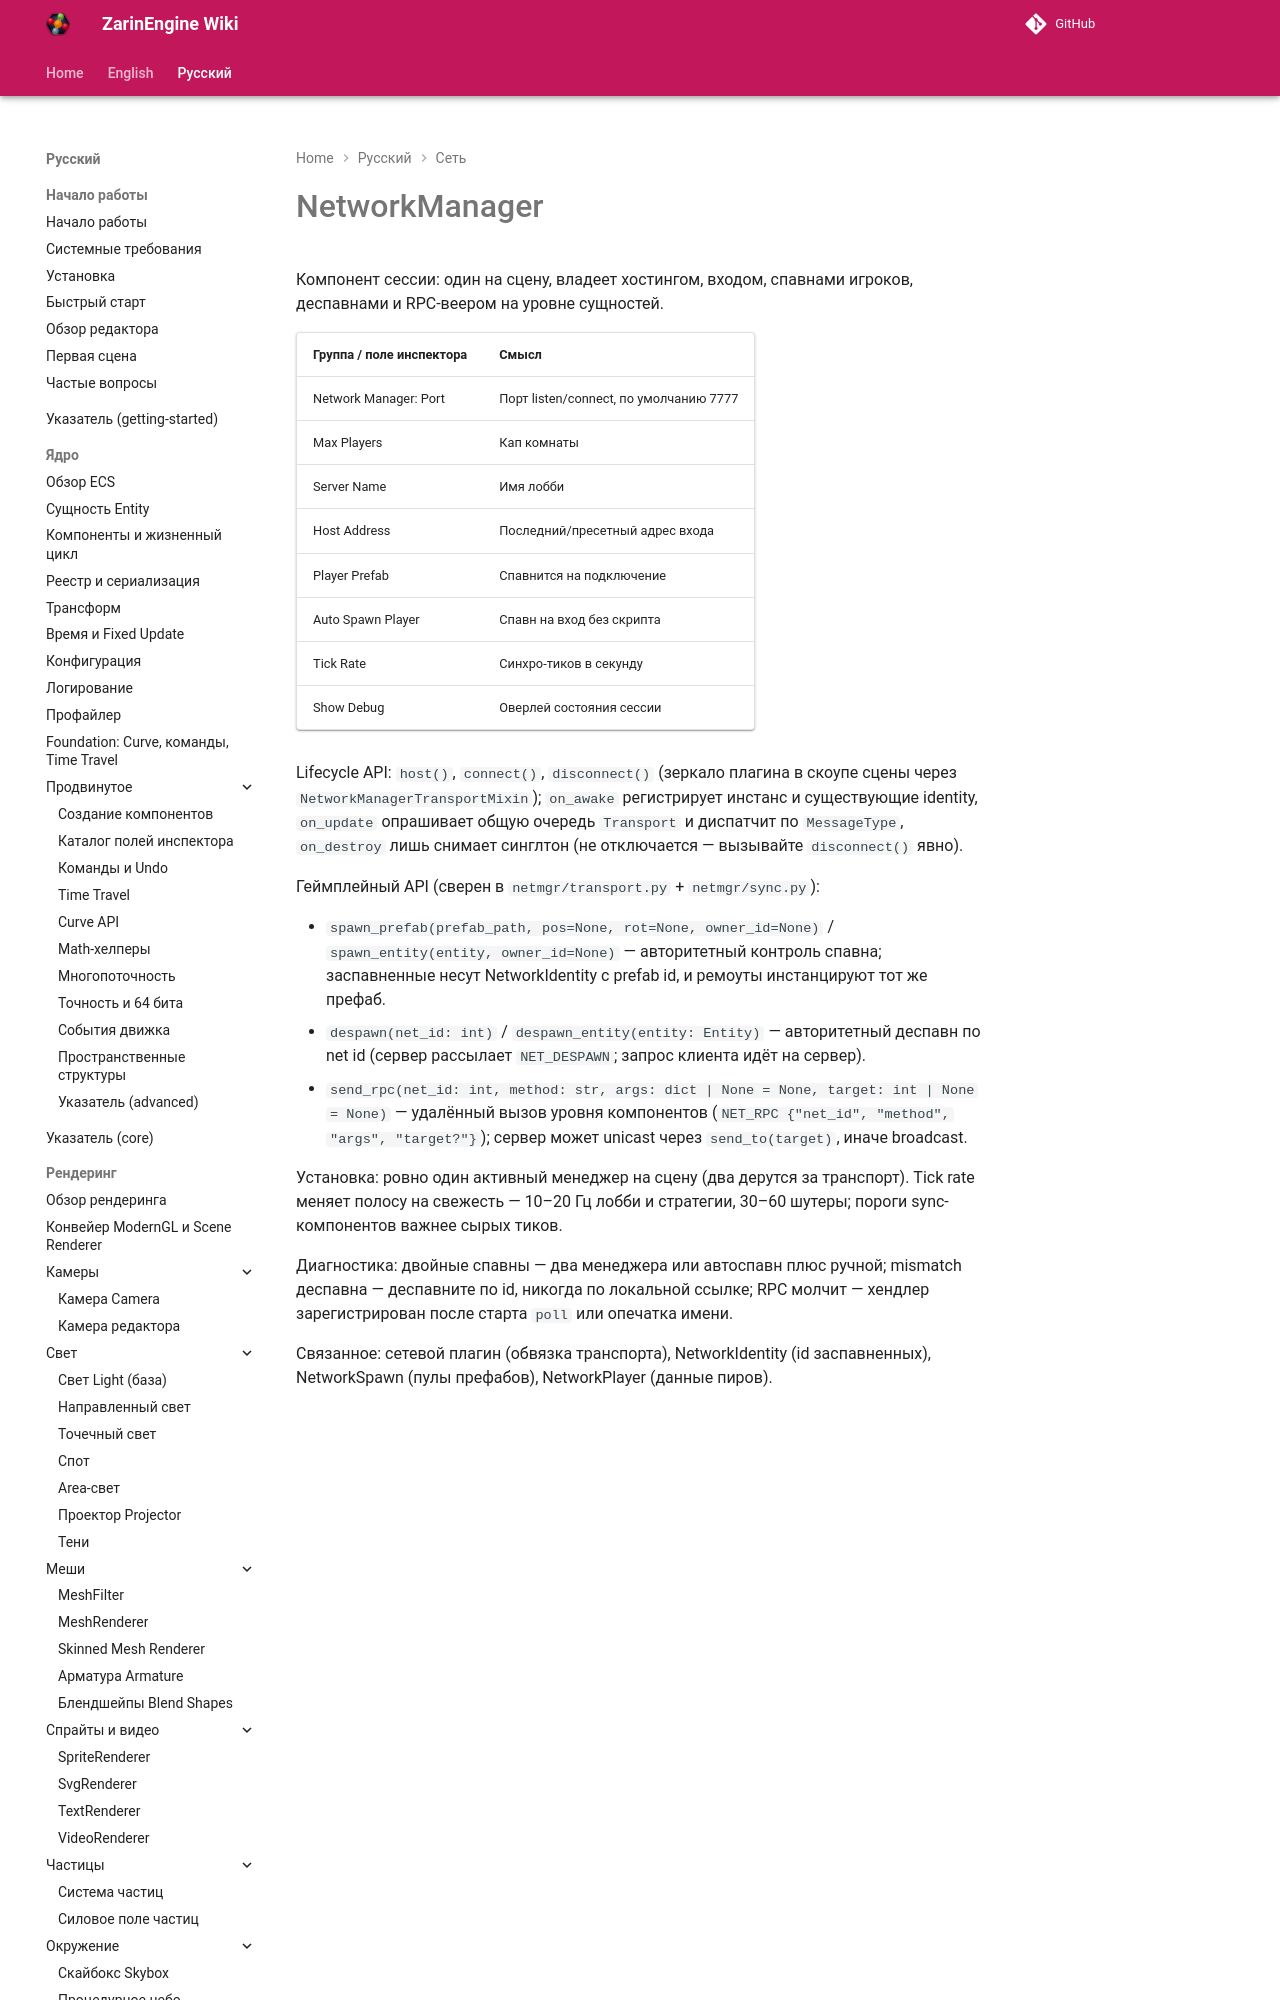

repository: EgorKonstrukt/ZarinEngineWiki · page: ru/networking/network-manager/index.html · generator: mkdocs

# NetworkManager

Компонент сессии: один на сцену, владеет хостингом, входом, спавнами игроков, деспавнами и RPC-веером на уровне сущностей.

| Группа / поле инспектора | Смысл |
|---|---|
| Network Manager: Port | Порт listen/connect, по умолчанию 7777 |
| Max Players | Кап комнаты |
| Server Name | Имя лобби |
| Host Address | Последний/пресетный адрес входа |
| Player Prefab | Спавнится на подключение |
| Auto
